Image classification data set "bottles_sized" (fominykhartur/bottles_dataset on GitHub). Class labels (17): armanyak, balzamy, beer bottle, beer can, brendi, pink champagne, white champagne, cider, konyak, liker, rom, tekila, viski, vodka, pink wine, red wine, white wine.

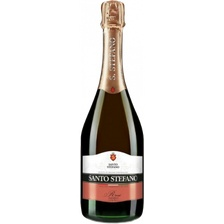
Label: pink wine

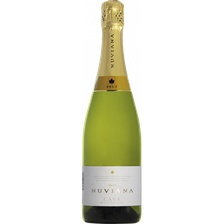
Label: white champagne

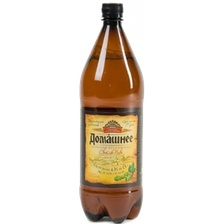
Label: beer bottle

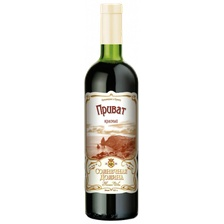
Label: red wine

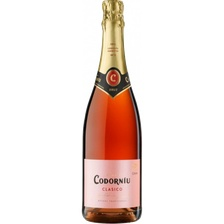
Label: pink champagne

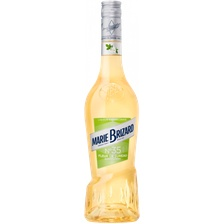
Label: liker
